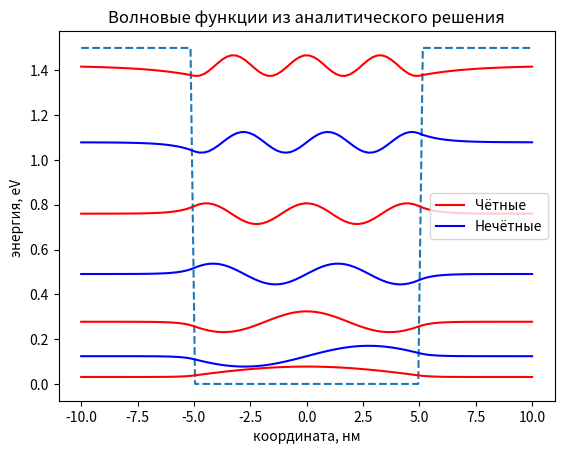

Python code for this plot: (Note: this script raises an exception after producing the figure.)
#imports module for numerical calculations
import numpy as np
#import module for scientific calculations
import scipy.linalg as la
#imports module for visualization of results
import matplotlib.pyplot as plt
from scipy import optimize
from scipy import constants
import math



def f(k):
    "четные уровни энергии"
    return (np.sqrt(k0**2-k**2)*np.cos(k*a) -  k*np.sin(k*a))
def g(k):
    "нечетные уровни энергии"
    return (np.sqrt(k0**2-k**2)*np.sin(k*a) +  k*np.cos(k*a))
def q(k):
    "волновой вектор в барьерах"
    return k*np.sqrt(k0**2/(k**2) - 1)

def analytic():
    k_even = np.array([])
    k_odd =  np.array([])
    psi_even = np.array([])
    psi_odd = np.array([])
    T = True
    le = 0
    r  = np.pi/(2*a)
    while T :
        'Поиск четных уровней и в.ф'
        if (k0**2 - r**2) < 0:
            break
        k = optimize.brentq(f,le,r)
        k_even = np.append(k_even, k)
        psi_even = np.append(psi_even, np.cos(k*a)*np.exp(q(k)*a)) 
        le = le + np.pi/a
        r = r + np.pi/a
    le = np.pi/(2*a)
    r = np.pi/a
    while T:
        'Поиск нечетных уровней и в.ф.'
        if (k0**2 - r**2) < 0:
            break
        k = optimize.brentq(g,le,r)
        k_odd = np.append(k_odd, k)
        psi_odd = np.append(psi_odd, np.sin(k*a)*np.exp(q(k)*a))
        le = le + np.pi/a
        r = r + np.pi/a
    #нахождение последнего уровня
    even = False
    N = len(k_even) + len(k_odd)
    if N%2 == 0:
        even = True
    le = N*np.pi/(2*a)
    if not even:
        k = optimize.brentq(g,le,k0)
        k_odd = np.append(k_odd, k)
        psi_odd = np.append(psi_odd, np.sin(k*a)*np.exp(q(k)*a))
    else:
        k = optimize.brentq(f,le,k0)
        k_even = np.append(k_even,k)
        psi_even = np.append(psi_even, np.cos(k*a)*np.exp(q(k)*a)) 
    #построение энергий
    K = np.insert(k_even,np.arange(1,len(k_odd)+1,1),k_odd)
    analytic.N1 = len(K)
    E = K**2*h**2/(2*m*eV)
    analytic.E1 = E
    #Построение волновых функций
    Psi = np.insert(psi_even,np.arange(1,len(psi_odd)+1,1),psi_odd)
    plt.figure (1)
    N = 100
    x = np.linspace(-2*a/nm, 2*a/nm, N)
    scale = (E[1]- E[0])/2
    plt.title("Волновые функции из аналитического решения")
    plt.xlabel("координата, нм")
    plt.ylabel("энергия, eV ")
    plt.plot(x, np.where(np.abs(x) < a/nm, 0, V/eV), linestyle='--')
    for j in range (len(Psi)):
        if j%2 == 0 :
            WFj =np.where(np.abs(x) < a/nm, scale*np.cos(K[j] *x*nm),\
                          scale*Psi[j] * np.exp(- q(K[j]) * np.abs(x)*nm))
            graph1, = plt.plot(x, E[j] + WFj,color = 'r', linestyle = '-')
        else:
            WFj =np.where(np.abs(x) < a/nm, scale*np.sin(K[j] *x*nm),\
                          np.sign(x)*scale*Psi[j] * np.exp(- q(K[j]) * np.abs(x)*nm))
            graph2, = plt.plot(x, E[j] + WFj,color = 'b', linestyle = '-')
    plt.legend([graph1, graph2], [ "Чётные","Нечётные"])


    
def numerical_solve_well():
    #Ширина границы зануления в.ф. в нм
    L = 30*nm
    #Ширина ямы в обезразмеренных переменных
    a_ = 2*a/L
    #параметр определяющий близость ямы  с конечными барьерами к яме с бесконечными барьерами
    v=(1-a_)/(2*a_)
    #Число пробных функций  суть N_-2
    N_=1000
    x_ = np.linspace(0.,1.,N_)  
    #Построение потенциала в точках сетки
    #B = (h**2)/(m1*(nm**2)*eV)
    
    v_=[0.0]*N_
    #Высота потенциала в обезразмеренных переменных
    U = 2*V*m*L**2/h**2
    for k in range(N_):
        if x_[k] <= v*a_ :
            v_[k] = U
        else:
            if x_[k]>=v*a_+a_ :
                v_[k] = U
            else:
                v_[k] = 0.0
    
    m_size = len(x_)-2

    M_mat = np.zeros((m_size, m_size))
    I_mat = np.zeros((m_size, m_size))
    
    for k in range(m_size):
        # Note that the numbers are shifted because solution vector 
        # is inside (0,1) while coordinates and potential are in [0,1]
        L_l, L_r = x_[k+1]-x_[k], x_[k+2]-x_[k+1]
        v_l, v_m, v_r = v_[k], v_[k+1], v_[k+2]
        # left part
        M_mat[k,k] += 1./L_l + 1./L_r
        M_mat[k,k] += v_m*(L_l+L_r)/4.
        I_mat[k,k] += (L_l+L_r)/3.
        if k>0:
            M_mat[k,k] += v_l*L_r/12.
            M_mat[k,k-1] += -1./L_l 
            M_mat[k,k-1] += (v_l+v_m)*L_l/12.0
            I_mat[k,k-1] += L_l/6.
        if k<m_size-1:
            M_mat[k,k] += v_r*L_r/12.
            M_mat[k,k+1] += -1./L_r 
            M_mat[k,k+1] += (v_m+v_r)*L_r/12.
            I_mat[k,k+1] += L_r/6.

    #solve eigen problem: return eigen energies (column of size num_eigvals) 
    #and eigen vectors (matrix of size num_trial*num_eigvals)         
    energies, wfs = la.eigh(M_mat, I_mat, eigvals=(0,analytic.N1+3))
    energies = energies * h**2/(2*m*L**2*eV)
    M_ = np.zeros(len(energies))
    #for l in range (len(energies)):
    #    M_[l] = l+1
    print(energies)
    plt.figure(2)
    E = analytic.E1
    graph1, = plt.plot(E,'o', color = 'b')
    graph2, = plt.plot(energies,'x', color = 'r')
    plt.title("Cравнение численного и аналитического решения")
    plt.xlabel("номер уровня")
    plt.ylabel("E, eV ")
    plt.legend([graph1, graph2], [ "Аналитическое","Численное"])
    plt.show()             
    
        
#Мировые константы
me = constants.m_e
h = constants.hbar
# Переводные коэф. системы едениц
eV = 1.60218e-19
nm = 1.e-9
"""
здесь выставлять глубину потенциала
"""
# Глубина потенциала - в эВ
V = 1.5*eV
# Половина ширины ямы в нм
a = 5*nm
# Масса в долях от массы свободного электрона
m = 0.1*me
# Максимальный в.в. связанных состояний
k0 = np.sqrt(V*2*m/h**2)
analytic()
numerical_solve_well()
